Run: headless pygame with SDL's dummy video driver; simulated clock (each Clock.tick advances the game by its frame time, no real sleeping); random seed 0; keys injected as events and as key.get_pressed() state; no mouse input.
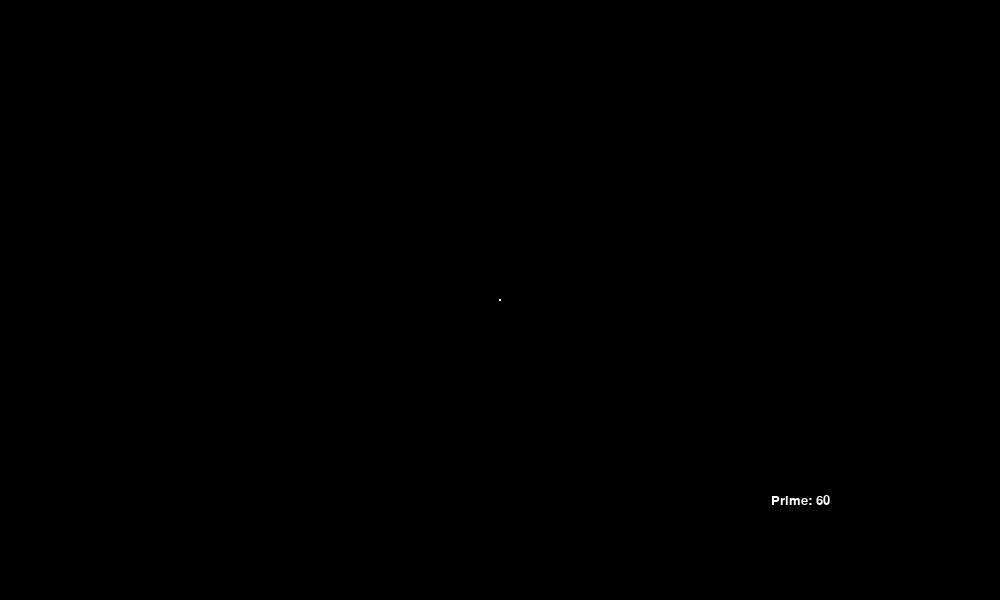
Frame 1 of 4 · flips 1–60 · no input
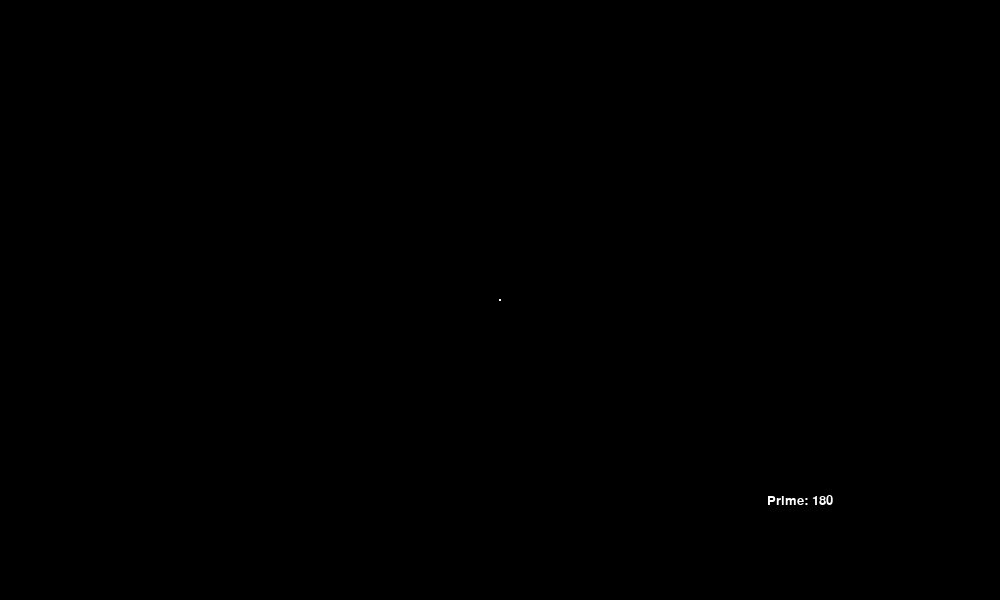
Frame 2 of 4 · flips 61–180 · tapped SPACE, RETURN · held RIGHT (→), D
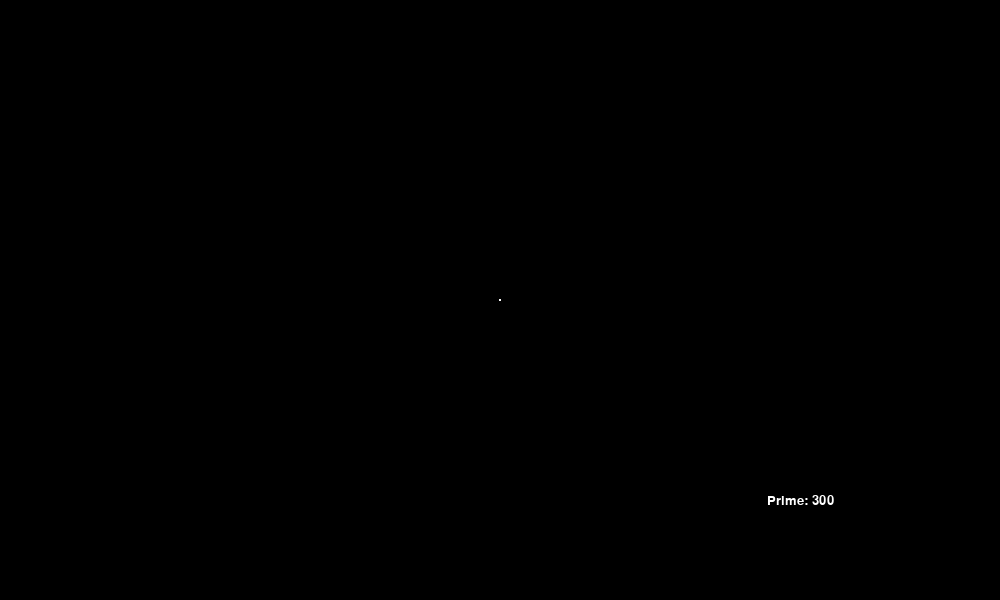
Frame 3 of 4 · flips 181–300 · held DOWN (↓), S
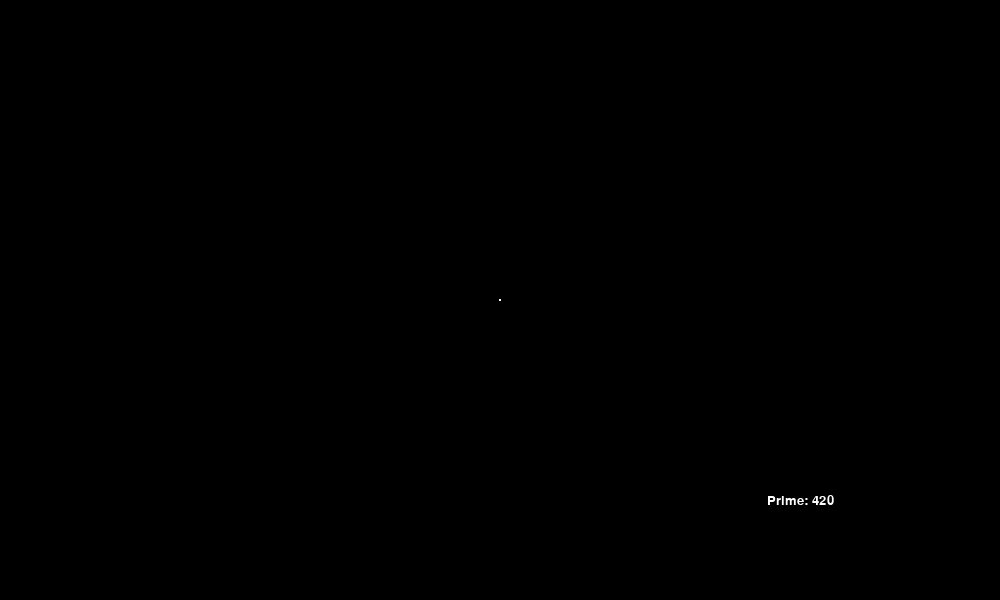
Frame 4 of 4 · flips 301–420 · held LEFT (←), A, UP (↑), W

The pygame program that drew these frames:

import pygame
import math
pygame.init()


width,height = 1000,600
screen = pygame.display.set_mode((width,height))

running = True

centrex,centrey = (width//2, height//2)


font_size = 20
font = pygame.font.SysFont(None, font_size)
ls = []
def plot(r,theta):
    x = centrex + int(r * math.sin(theta))
    y = centrey + int(r* math.cos(theta))
    pygame.draw.circle(screen,(255,255,255),(x,y),1)

def ls_stuff(x):
    if x==1:
        return False
    for i in range(2,x):
        if x%i==0:
            return False
    return True

kk = 0
scale = 1000 # downscaling
while running:
    for event in pygame.event.get():
        if event.type == pygame.QUIT:
            running = False

    screen.fill((0,0,0))
    plot(0,0)
    kk += 1
    if (ls_stuff(kk)):
        ls.append(kk)
    text = font.render('Prime: '+ str(kk), True, (255,255,255))
    text_rect = text.get_rect(center=(width- 200, height -100))
    screen.blit(text, text_rect)

    for j in ls:
        plot(j/scale,j)
    pygame.display.flip()
    

pygame.quit()
